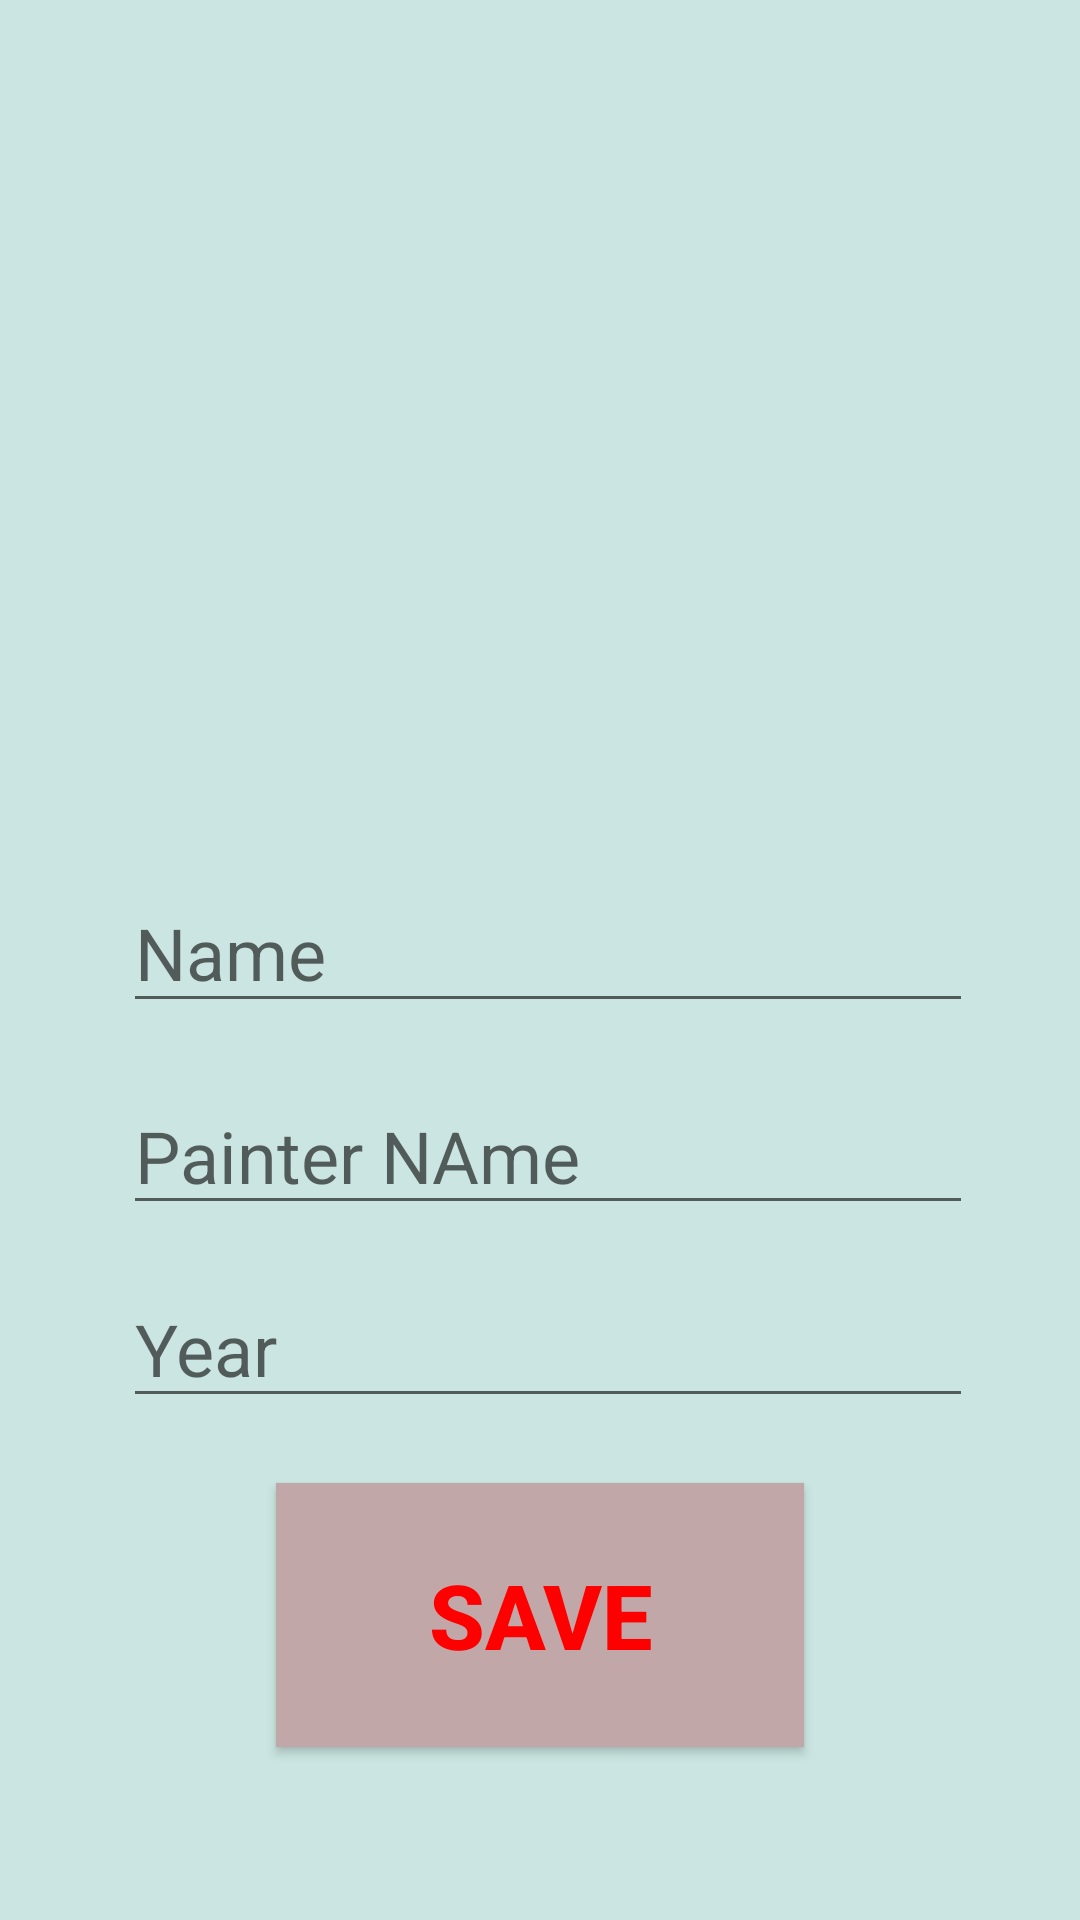

Write the Android layout XML for this screen, with the resource values it uses.
<!-- AndroidManifest.xml: application theme Theme.ResimGalerim -->
<!-- res/layout/activity_main2.xml -->
<?xml version="1.0" encoding="utf-8"?>

<androidx.constraintlayout.widget.ConstraintLayout xmlns:android="http://schemas.android.com/apk/res/android"
    xmlns:app="http://schemas.android.com/apk/res-auto"
    xmlns:tools="http://schemas.android.com/tools"
    android:layout_width="match_parent"
    android:layout_height="match_parent"
    android:background="#CBE6E2"
    tools:context=".MainActivity2">

    <ImageView
        android:id="@+id/imageView"
        android:layout_width="320dp"
        android:layout_height="199dp"
        android:layout_marginStart="35dp"
        android:layout_marginTop="80dp"
        android:layout_marginEnd="35dp"
        android:layout_marginBottom="25dp"
        android:foregroundGravity="center"
        android:onClick="selectimageF"
        android:saveEnabled="false"
        app:layout_constraintBottom_toTopOf="@+id/nameId"
        app:layout_constraintEnd_toEndOf="parent"
        app:layout_constraintStart_toStartOf="parent"
        app:layout_constraintTop_toTopOf="parent"
        app:srcCompat="@drawable/selectimage" />

    <EditText
        android:id="@+id/nameId"
        android:layout_width="wrap_content"
        android:layout_height="wrap_content"
        android:layout_marginStart="21dp"
        android:layout_marginBottom="18dp"
        android:ems="10"
        android:hint="Name"
        android:inputType="textPersonName"
        android:textSize="24sp"
        app:layout_constraintBottom_toTopOf="@+id/painterNameId"
        app:layout_constraintStart_toStartOf="@+id/imageView"
        app:layout_constraintTop_toBottomOf="@+id/imageView" />

    <EditText
        android:id="@+id/painterNameId"
        android:layout_width="wrap_content"
        android:layout_height="wrap_content"
        android:layout_marginBottom="15dp"
        android:ems="10"
        android:hint="Painter NAme"
        android:inputType="textPersonName"
        android:textSize="24sp"
        app:layout_constraintBottom_toTopOf="@+id/yearId"
        app:layout_constraintStart_toStartOf="@+id/nameId"
        app:layout_constraintTop_toBottomOf="@+id/nameId" />

    <EditText
        android:id="@+id/yearId"
        android:layout_width="wrap_content"
        android:layout_height="wrap_content"
        android:layout_marginBottom="22dp"
        android:ems="10"
        android:hint="Year"
        android:inputType="textPersonName"
        android:textSize="24sp"
        app:layout_constraintBottom_toTopOf="@+id/button"
        app:layout_constraintStart_toStartOf="@+id/painterNameId"
        app:layout_constraintTop_toBottomOf="@+id/painterNameId" />

    <Button
        android:id="@+id/button"
        android:layout_width="176dp"
        android:layout_height="88dp"
        android:layout_marginBottom="70dp"
        android:background="#C1A7A7"
        android:foregroundGravity="center"
        android:gravity="center"
        android:onClick="saveF"
        android:text="save"
        android:textColor="#FF0000"
        android:textSize="30sp"
        android:textStyle="bold"
        app:layout_constraintBottom_toBottomOf="parent"
        app:layout_constraintEnd_toEndOf="parent"
        app:layout_constraintStart_toStartOf="parent"
        app:layout_constraintTop_toBottomOf="@+id/yearId" />

    <Button
        android:id="@+id/geriButon"
        android:layout_width="177dp"
        android:layout_height="78dp"
        android:background="#BDC3BC"
        android:foregroundGravity="center"
        android:gravity="center"
        android:onClick="geriF"
        android:text="Geri"
        android:textColor="#FF0000"
        android:textSize="30sp"
        android:textStyle="bold"
        android:visibility="invisible"
        app:layout_constraintBottom_toBottomOf="parent"
        app:layout_constraintEnd_toEndOf="parent"
        app:layout_constraintStart_toStartOf="parent"
        app:layout_constraintTop_toBottomOf="@+id/yearId"
        app:layout_constraintVertical_bias="0.452" />

    <TextView
        android:id="@+id/textViewisimId"
        android:layout_width="wrap_content"
        android:layout_height="wrap_content"
        android:text="İsim: "
        android:textAlignment="center"
        android:textColor="#000000"
        android:textSize="26sp"
        android:visibility="invisible"
        app:layout_constraintBottom_toTopOf="@+id/painterNameId"
        app:layout_constraintEnd_toEndOf="parent"
        app:layout_constraintStart_toStartOf="parent"
        app:layout_constraintTop_toBottomOf="@+id/imageView"
        app:layout_constraintVertical_bias="0.704" />

    <TextView
        android:id="@+id/textViewRessamId"
        android:layout_width="wrap_content"
        android:layout_height="wrap_content"
        android:text="Ressam: "
        android:textAlignment="center"
        android:textColor="#000000"
        android:textSize="26sp"
        android:visibility="invisible"
        app:layout_constraintBottom_toTopOf="@+id/yearId"
        app:layout_constraintEnd_toEndOf="parent"
        app:layout_constraintStart_toStartOf="parent"
        app:layout_constraintTop_toTopOf="@+id/painterNameId"
        app:layout_constraintVertical_bias="0.468" />

    <TextView
        android:id="@+id/textViewyearId"
        android:layout_width="wrap_content"
        android:layout_height="wrap_content"
        android:text="Yıl :"
        android:textAlignment="center"
        android:textColor="#000000"
        android:textSize="26sp"
        android:visibility="invisible"
        app:layout_constraintBottom_toTopOf="@+id/button"
        app:layout_constraintEnd_toEndOf="parent"
        app:layout_constraintStart_toStartOf="parent"
        app:layout_constraintTop_toBottomOf="@+id/painterNameId"
        app:layout_constraintVertical_bias="0.685" />

    <ImageView
        android:id="@+id/silIconId"
        android:layout_width="72dp"
        android:layout_height="60dp"
        android:layout_marginEnd="15dp"
        android:layout_marginBottom="15dp"
        android:background="#00FFFFFF"
        android:foregroundTint="#FF0404"
        android:onClick="silF"
        android:visibility="invisible"
        app:layout_constraintBottom_toBottomOf="parent"
        app:layout_constraintEnd_toEndOf="parent"
        app:srcCompat="@android:drawable/ic_menu_delete" />

</androidx.constraintlayout.widget.ConstraintLayout>
<!-- resources referenced by this layout -->
<resources>
  <style name="Theme.ResimGalerim" parent="Theme.MaterialComponents.DayNight.DarkActionBar">
          
          <item name="colorPrimary">@color/purple_500</item>
          <item name="colorPrimaryVariant">@color/purple_700</item>
          <item name="colorOnPrimary">@color/white</item>
          
          <item name="colorSecondary">@color/teal_200</item>
          <item name="colorSecondaryVariant">@color/teal_700</item>
          <item name="colorOnSecondary">@color/black</item>
          
          <item name="android:statusBarColor" tools:targetApi="l">?attr/colorPrimaryVariant</item>
          
      </style>
  <!-- not gathered from this repository: default colours our renderer supplied (Android Studio template values) -->
  <color name="purple_500">#FF6200EE</color>
  <color name="purple_700">#FF3700B3</color>
  <color name="teal_200">#FF03DAC5</color>
  <color name="teal_700">#FF018786</color>
  <color name="black">#FF000000</color>
  <color name="white">#FFFFFFFF</color>
</resources>
